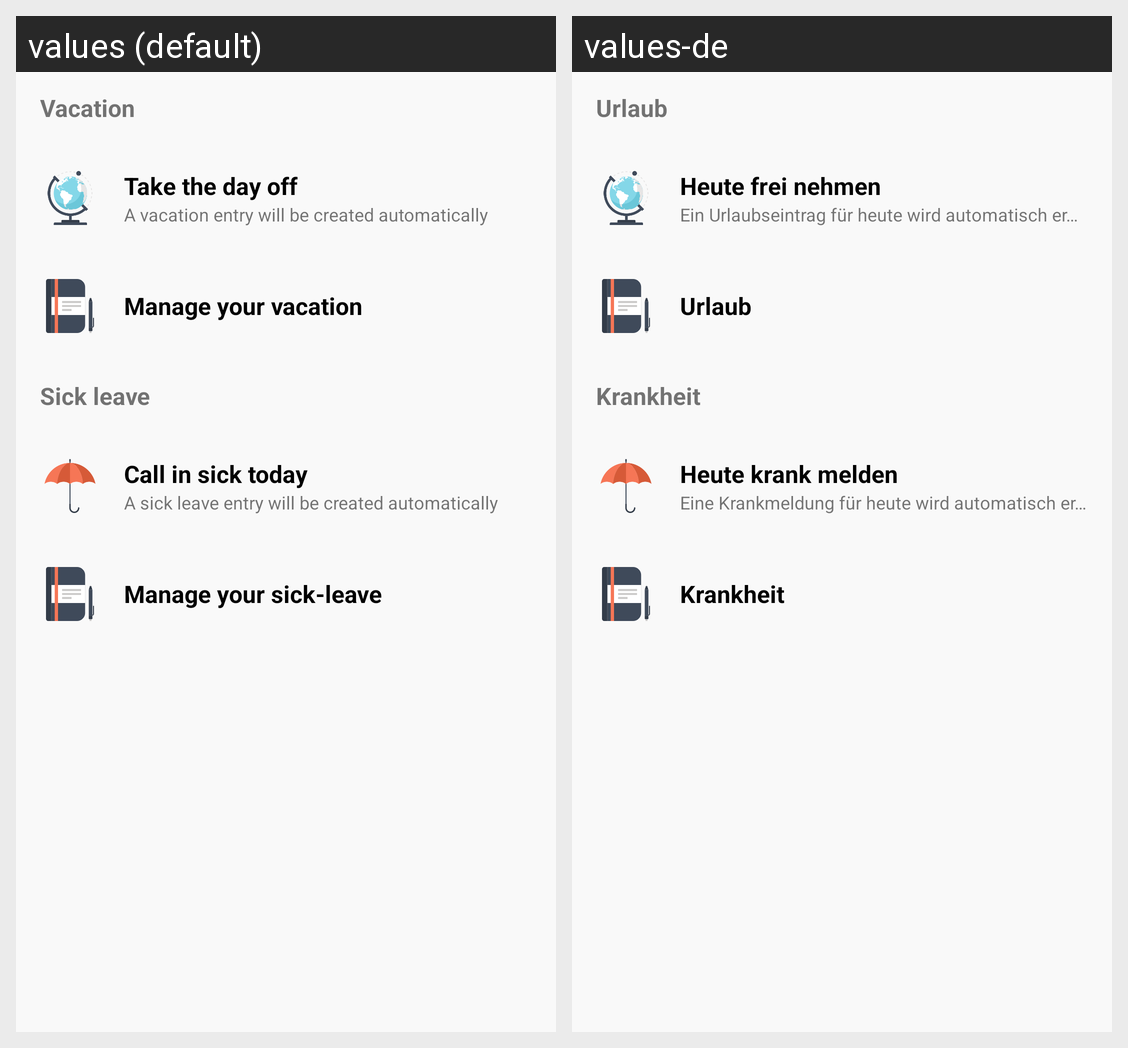

Translations of the strings shown on this Android screen, per locale in the grid:
Android screen res/layout/fragment_day_off.xml rendered under 2 locales, left to right: values (default), values-de. Device: Nexus 5 (rendered at 1080×1920; each locale shown at half size, 540×960, under a caption strip naming it); theme Theme.Default.Activity.
Strings drawn on this screen, with the default value and each locale's value (text and hints the layout hard-codes, and strings that could not be matched under every locale, appear in the picture but are not listed):

vacation_category
  values: Vacation
  values-de: Urlaub

call_in_vacation_today
  values: Take the day off
  values-de: Heute frei nehmen

call_in_vacation_today_description
  values: A vacation entry will be created automatically
  values-de: Ein Urlaubseintrag für heute wird automatisch erstellt

manage_vacation_title
  values: Manage your vacation
  values-de: Urlaub

sick_leave_category
  values: Sick leave
  values-de: Krankheit

call_in_sick_today
  values: Call in sick today
  values-de: Heute krank melden

call_in_sick_today_description
  values: A sick leave entry will be created automatically
  values-de: Eine Krankmeldung für heute wird automatisch erstellt

manage_sick_leave_title
  values: Manage your sick-leave
  values-de: Krankheit
